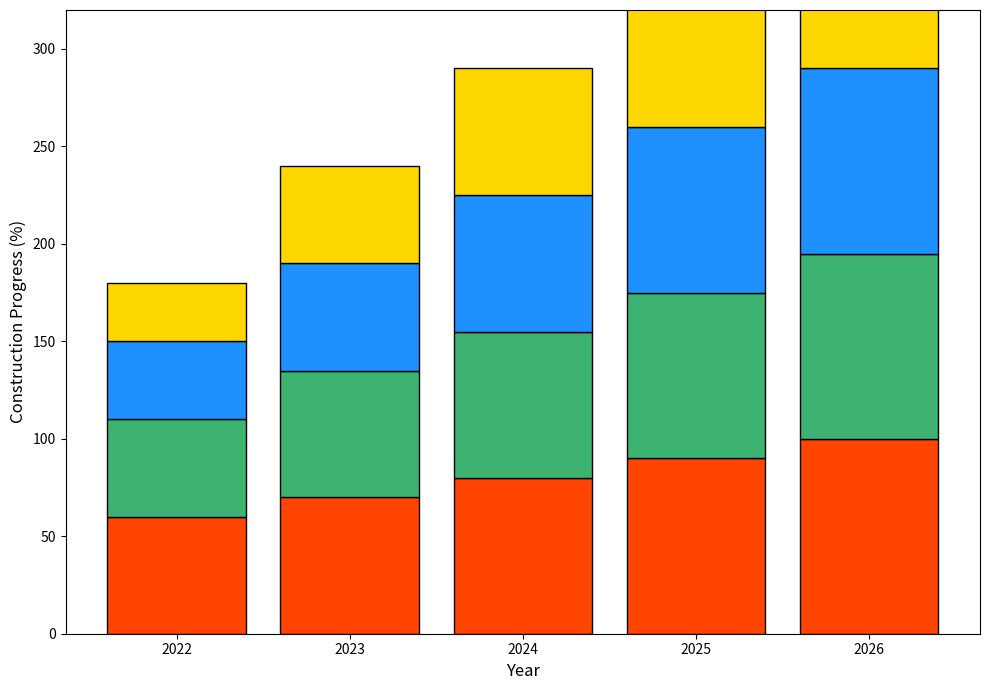

Generate this figure with matplotlib:
import matplotlib.pyplot as plt
import numpy as np

years = ['2022', '2023', '2024', '2025', '2026']
hull_progress = np.array([60, 70, 80, 90, 100])
engine_progress = np.array([50, 65, 75, 85, 95])
control_systems_progress = np.array([40, 55, 70, 85, 95])
living_quarters_progress = np.array([30, 50, 65, 80, 90])

fig, ax = plt.subplots(figsize=(10, 7))

new_colors = ['#FF4500', '#3CB371', '#1E90FF', '#FFD700']

ax.bar(years, hull_progress, color=new_colors[0], edgecolor='black')
ax.bar(years, engine_progress, bottom=hull_progress, color=new_colors[1], edgecolor='black')
ax.bar(years, control_systems_progress, bottom=hull_progress + engine_progress, color=new_colors[2], edgecolor='black')
ax.bar(years, living_quarters_progress, 
       bottom=hull_progress + engine_progress + control_systems_progress, 
       color=new_colors[3], 
       edgecolor='black')

ax.set_xlabel('Year', fontsize=12)
ax.set_ylabel('Construction Progress (%)', fontsize=12)

ax.set_ylim(0, 320)

plt.tight_layout()

plt.show()
